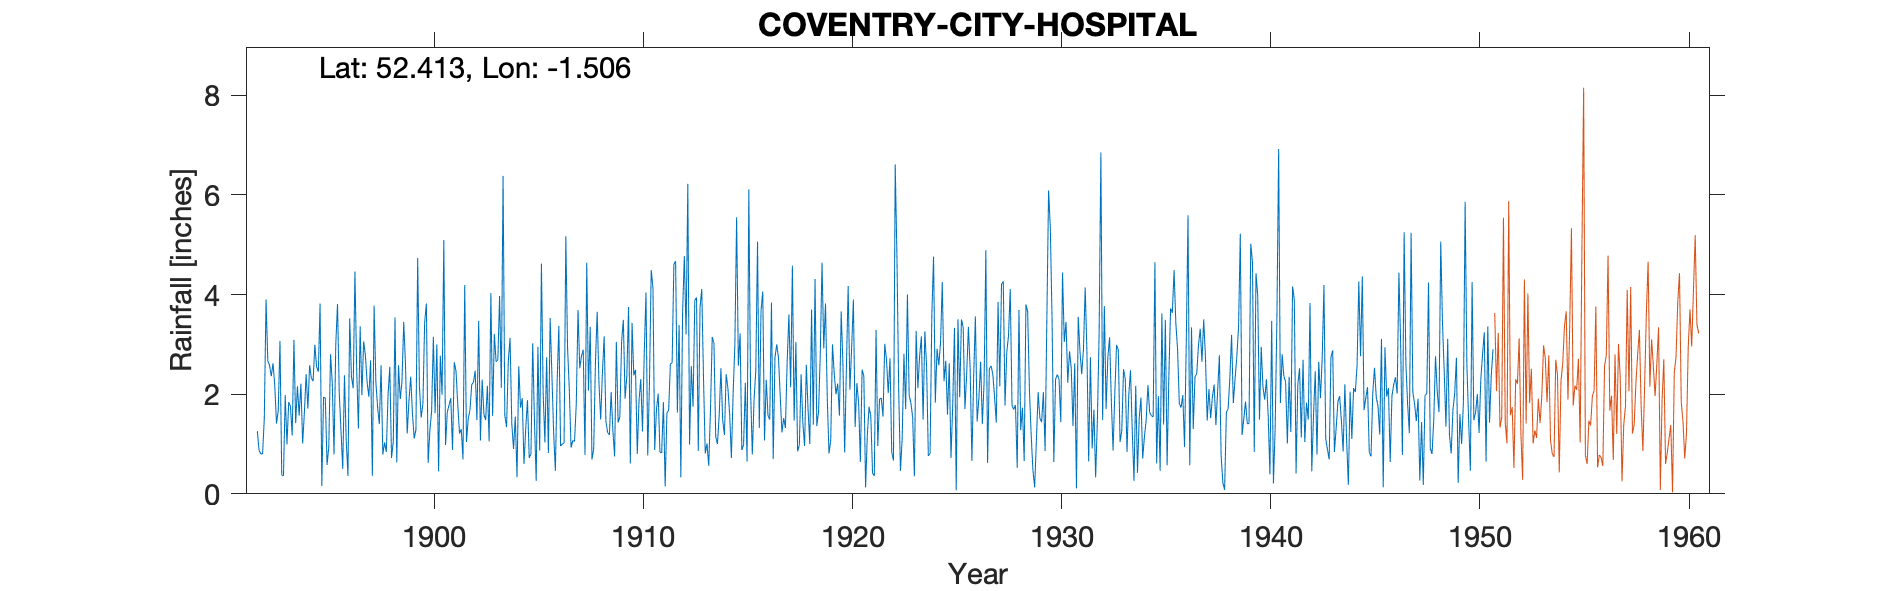

Data behind this chart, as committed beside it:
COVENTRY CITY HOSPITAL (WHITLEY), , , , , , , , , , , , , , , , , , , , , , , 
Grid ref, SP337796, Long, -1.506, Lat, 52.41, Elevation, 269, ft, , , , , , , , , , , , , , , 
Station no, 2467, , , , , , , , , , , , , , , , , , , , , , 
, 1890, 1891, 1892, 1893, 1894, 1895, 1896, 1897, 1898, 1899, 1900, 1901, 1902, 1903, 1904, 1905, 1906, 1907, 1908, 1909, 1910, 1911, 1912
January, , , 1.26, 1.67, 1.57, 3.82, 1.27, 1.98, 0.79, 3.45, 3.44, 0.98, 1.04, 2.17, 2.66, 0.72, 3.53, 0.93, 0.69, 1.27, 2.38, 0.88, 4.67
February, , , 0.87, 3.07, 2.21, 0.16, 0.5, 3.06, 1.03, 2.6, 3.82, 1.64, 1.51, 1.05, 3.13, 0.8, 2.41, 1.07, 0.9, 0.75, 2.49, 1.69, 1.63
March, , , 0.8, 0.38, 1.01, 1.94, 2.38, 2.78, 0.84, 1.21, 0.62, 1.78, 1.68, 4.03, 1.41, 3.02, 1.24, 1.05, 2.64, 3.05, 0.8, 2.01, 3.39
April, , , 0.8, 0.36, 1.63, 1.92, 1.07, 2.23, 1.98, 1.87, 1.27, 1.92, 2.19, 1.56, 0.9, 1.48, 0.46, 1.81, 3.65, 1.43, 1.87, 0.84, 0.33
May, , , 1.51, 1.98, 2.4, 0.58, 0.36, 1.95, 2.55, 2.35, 1.66, 0.88, 2.24, 3.21, 1.55, 0.26, 2.23, 3.69, 2.24, 1.55, 2.3, 0.82, 3.63
June, , , 3.9, 0.99, 1.71, 0.94, 3.52, 2.68, 0.72, 1.61, 3.15, 2.64, 2.47, 2.65, 0.33, 2.95, 3.37, 2.52, 1.49, 3.05, 1.25, 1.84, 4.77
July, , , 2.67, 1.84, 2.58, 2.8, 2.35, 0.36, 1.05, 1.11, 1.62, 2.46, 1.48, 2.69, 2.56, 0.87, 0.96, 2.77, 2.43, 3.49, 2.81, 0.15, 3.2
August, , , 2.58, 1.76, 2.32, 2.22, 2.12, 3.78, 3.54, 1.29, 3, 1.79, 3.47, 3.97, 1.73, 4.62, 1, 2.89, 3.16, 1.91, 4.04, 1.62, 6.22
September, , , 2.36, 1.17, 2.26, 0.79, 4.46, 2.25, 0.63, 4.73, 0.45, 1.21, 1.07, 2.13, 1.92, 2.01, 1.02, 0.78, 1.45, 2.36, 0.77, 1.68, 0.99
October, , , 2.62, 3.09, 2.99, 2.99, 2.51, 1.74, 2.58, 2.16, 2.77, 1.3, 2.29, 6.38, 0.6, 1.03, 5.17, 4.64, 1.23, 3.75, 2.24, 2.61, 2.56
November, , , 2.17, 1.42, 2.55, 3.81, 1.31, 1.4, 1.9, 1.53, 1.99, 0.69, 1.6, 1.57, 1.31, 2.74, 2.93, 2.07, 1.18, 0.61, 4.49, 2.63, 1.75
December, , , 1.41, 2.16, 2.45, 2.02, 3.36, 2.58, 2.26, 1.8, 5.09, 4.19, 1.48, 1.34, 1.88, 0.82, 2.09, 3.35, 2.04, 3.43, 4.13, 4.6, 3.88
Total, , , 22.95, 19.89, 25.68, 23.99, 25.21, 26.79, 19.87, 25.71, 28.88, 21.48, 22.52, 32.75, 19.98, 21.32, 26.41, 27.57, 23.1, 26.65, 29.57, 21.37, 37.02
TYRain_1890-1899_13_pt1-page-025.csv, , , , , , , , , , , , , , , , , , , , , , , 
TYRain_1900-1909_16_pt1-page-187.csv, , , , , , , , , , , , , , , , , , , , , , , 
TYRain_1910-1919_15_pt1-page-205.csv, , , , , , , , , , , , , , , , , , , , , , , 
TYRain_1920-1930_16_pt1-page-085.csv, , , , , , , , , , , , , , , , , , , , , , , 
TYRain_1931-1940_14_pt1-page-253.csv, , , , , , , , , , , , , , , , , , , , , , , 
TYRain_1941-1950_17_pt1-page-053.csv, , , , , , , , , , , , , , , , , , , , , , , 
ERROR_TYRain_1951-1960_15_pt1-page-049.c…, , , , , , , , , , , , , , , , , , , , , , , 
